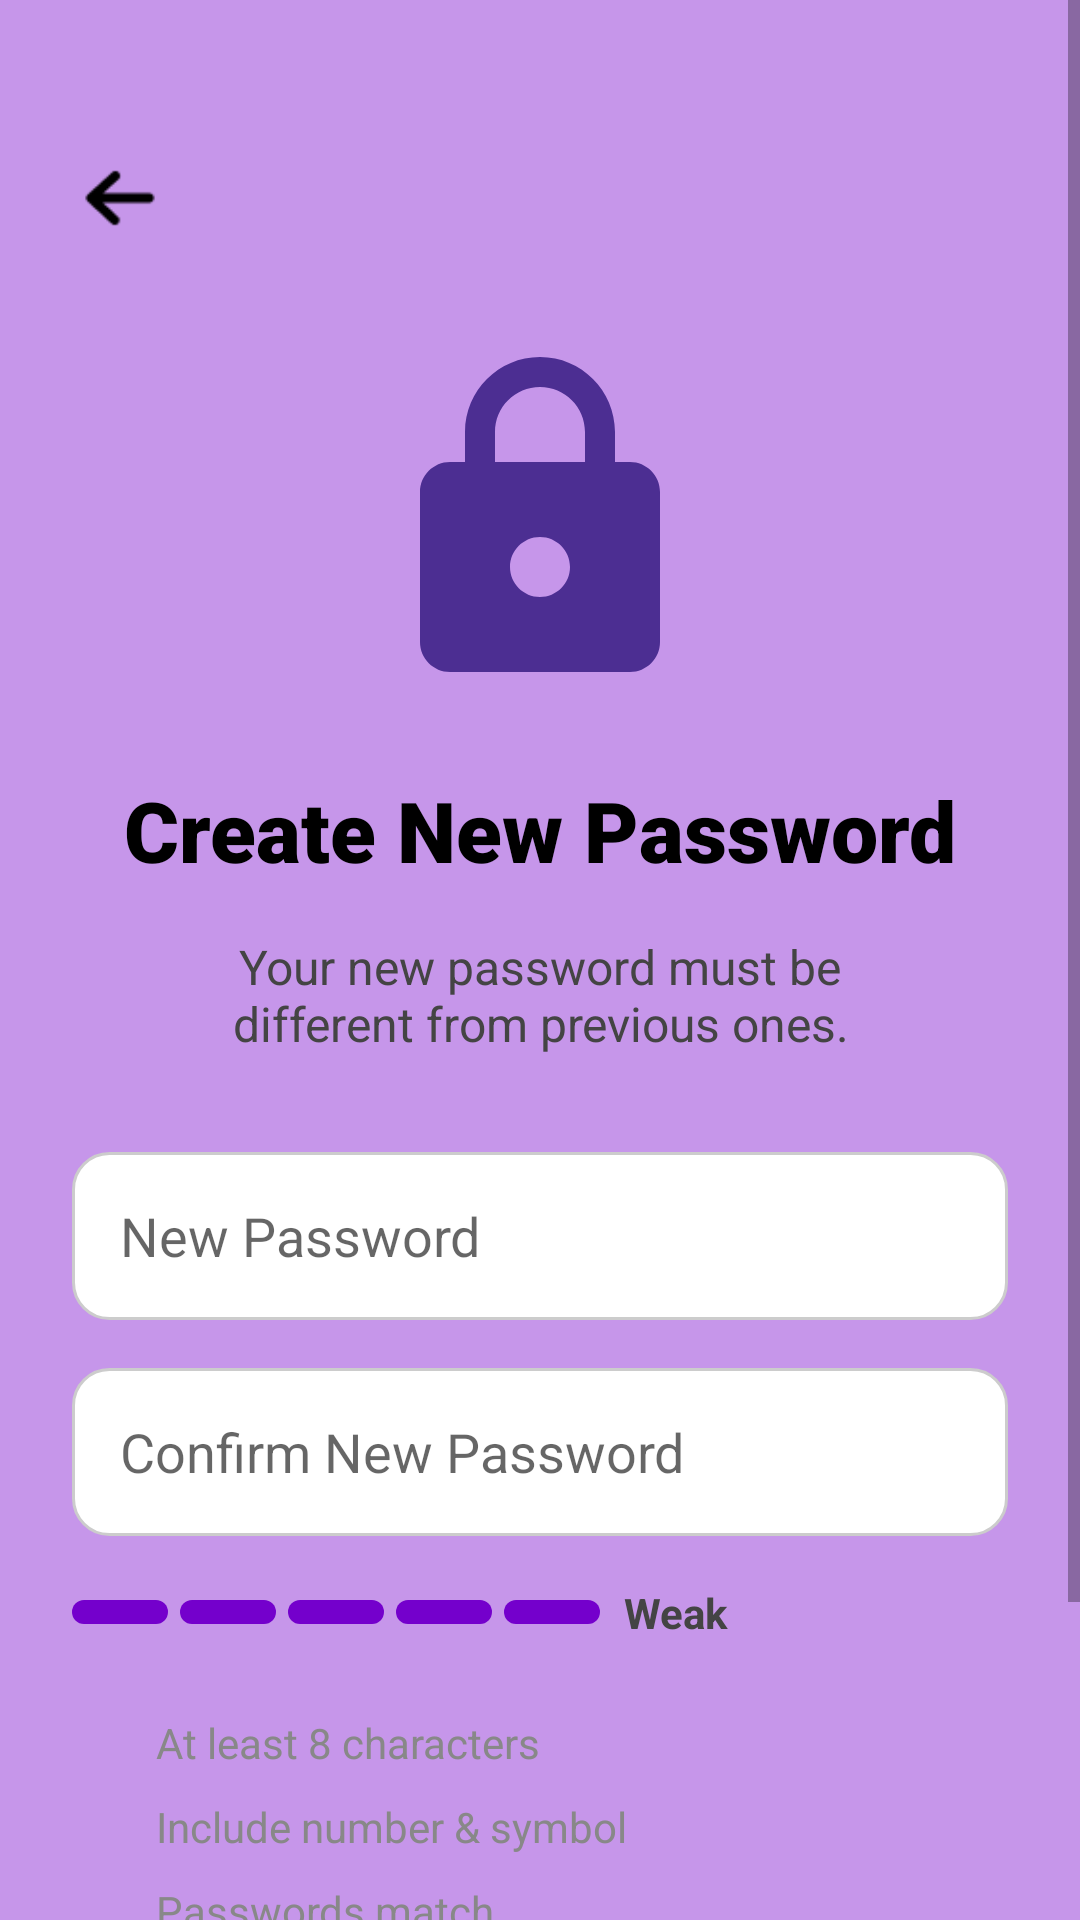

Produce the Android XML layout that renders to this screen, including the resource entries it uses.
<!-- AndroidManifest.xml: application theme Theme.LuminaPoll -->
<!-- res/layout/activity_new_password.xml -->
<?xml version="1.0" encoding="utf-8"?>
<FrameLayout xmlns:android="http://schemas.android.com/apk/res/android"
    xmlns:app="http://schemas.android.com/apk/res-auto"
    xmlns:tools="http://schemas.android.com/tools"
    android:layout_width="match_parent"
    android:layout_height="match_parent">

    <ScrollView
        android:id="@+id/new_password_scroll_view"
        android:layout_width="match_parent"
        android:layout_height="match_parent"
        android:background="@color/login_bg"
        android:fillViewport="true">

        <androidx.constraintlayout.widget.ConstraintLayout
            android:layout_width="match_parent"
            android:layout_height="wrap_content"
            android:paddingTop="@dimen/margin_top"
            android:paddingHorizontal="@dimen/margin_horizontal"
            android:paddingBottom="0dp">

            <ImageView
                android:id="@+id/btn_back"
                android:layout_width="32dp"
                android:layout_height="32dp"
                android:src="@drawable/back_arrow"
                app:layout_constraintStart_toStartOf="parent"
                app:layout_constraintTop_toTopOf="parent"
                app:tint="@color/black" />

            <ImageView
                android:id="@+id/iv_lock"
                android:layout_width="120dp"
                android:layout_height="120dp"
                android:layout_marginTop="32dp"
                android:src="@drawable/ic_lock"
                app:layout_constraintEnd_toEndOf="parent"
                app:layout_constraintStart_toStartOf="parent"
                app:layout_constraintTop_toBottomOf="@id/btn_back" />

            <TextView
                android:id="@+id/tv_title"
                android:layout_width="wrap_content"
                android:layout_height="wrap_content"
                android:layout_marginTop="24dp"
                android:fontFamily="sans-serif-black"
                android:text="@string/create_new_password_title"
                android:textColor="@color/black"
                android:textSize="28sp"
                app:layout_constraintEnd_toEndOf="parent"
                app:layout_constraintStart_toStartOf="parent"
                app:layout_constraintTop_toBottomOf="@id/iv_lock" />

            <TextView
                android:id="@+id/tv_subtitle"
                android:layout_width="0dp"
                android:layout_height="wrap_content"
                android:layout_marginTop="16dp"
                android:gravity="center"
                android:text="@string/create_new_password_desc"
                android:textColor="@color/header_text_secondary"
                android:textSize="16sp"
                app:layout_constraintEnd_toEndOf="parent"
                app:layout_constraintStart_toStartOf="parent"
                app:layout_constraintTop_toBottomOf="@id/tv_title" />

            <EditText
                android:id="@+id/et_new_password"
                android:layout_width="0dp"
                android:layout_height="56dp"
                android:layout_marginTop="32dp"
                android:background="@drawable/bg_edittext"
                android:hint="@string/new_password_hint"
                android:inputType="textPassword"
                android:paddingStart="16dp"
                android:paddingEnd="16dp"
                android:textColor="@color/black"
                app:layout_constraintEnd_toEndOf="parent"
                app:layout_constraintStart_toStartOf="parent"
                app:layout_constraintTop_toBottomOf="@id/tv_subtitle" />

            <EditText
                android:id="@+id/et_confirm_password"
                android:layout_width="0dp"
                android:layout_height="56dp"
                android:layout_marginTop="16dp"
                android:background="@drawable/bg_edittext"
                android:hint="@string/confirm_new_password_hint"
                android:inputType="textPassword"
                android:paddingStart="16dp"
                android:paddingEnd="16dp"
                android:textColor="@color/black"
                app:layout_constraintEnd_toEndOf="parent"
                app:layout_constraintStart_toStartOf="parent"
                app:layout_constraintTop_toBottomOf="@id/et_new_password" />

            <LinearLayout
                android:id="@+id/ll_strength"
                android:layout_width="0dp"
                android:layout_height="wrap_content"
                android:layout_marginTop="16dp"
                android:gravity="center_vertical"
                android:orientation="horizontal"
                app:layout_constraintEnd_toEndOf="parent"
                app:layout_constraintStart_toStartOf="parent"
                app:layout_constraintTop_toBottomOf="@id/et_confirm_password">

                <View
                    android:id="@+id/v_strength_1"
                    android:layout_width="32dp"
                    android:layout_height="8dp"
                    android:layout_marginEnd="4dp"
                    android:background="@drawable/bg_button"
                    app:backgroundTint="@color/strength_default" />

                <View
                    android:id="@+id/v_strength_2"
                    android:layout_width="32dp"
                    android:layout_height="8dp"
                    android:layout_marginEnd="4dp"
                    android:background="@drawable/bg_button"
                    app:backgroundTint="@color/strength_default" />

                <View
                    android:id="@+id/v_strength_3"
                    android:layout_width="32dp"
                    android:layout_height="8dp"
                    android:layout_marginEnd="4dp"
                    android:background="@drawable/bg_button"
                    app:backgroundTint="@color/strength_default" />

                <View
                    android:id="@+id/v_strength_4"
                    android:layout_width="32dp"
                    android:layout_height="8dp"
                    android:layout_marginEnd="4dp"
                    android:background="@drawable/bg_button"
                    app:backgroundTint="@color/strength_default" />

                <View
                    android:id="@+id/v_strength_5"
                    android:layout_width="32dp"
                    android:layout_height="8dp"
                    android:layout_marginEnd="8dp"
                    android:background="@drawable/bg_button"
                    app:backgroundTint="@color/strength_default" />

                <TextView
                    android:id="@+id/tv_strength_label"
                    android:layout_width="wrap_content"
                    android:layout_height="wrap_content"
                    android:text="Weak"
                    android:textColor="@color/header_text_secondary"
                    android:textStyle="bold" />
            </LinearLayout>

            <LinearLayout
                android:id="@+id/ll_requirements"
                android:layout_width="0dp"
                android:layout_height="wrap_content"
                android:layout_marginTop="24dp"
                android:orientation="vertical"
                app:layout_constraintEnd_toEndOf="parent"
                app:layout_constraintStart_toStartOf="parent"
                app:layout_constraintTop_toBottomOf="@id/ll_strength">

                <LinearLayout
                    android:layout_width="wrap_content"
                    android:layout_height="wrap_content"
                    android:layout_marginBottom="8dp"
                    android:gravity="center_vertical"
                    android:orientation="horizontal">
                    <ImageView
                        android:id="@+id/iv_check_chars"
                        android:layout_width="20dp"
                        android:layout_height="20dp"
                        android:src="@drawable/ic_check_path" />

                    <TextView
                        android:layout_width="wrap_content"
                        android:layout_height="wrap_content"
                        android:layout_marginStart="8dp"
                        android:text="@string/at_least_8_chars"
                        android:textColor="@color/text_muted" />
                </LinearLayout>

                <LinearLayout
                    android:layout_width="wrap_content"
                    android:layout_height="wrap_content"
                    android:layout_marginBottom="8dp"
                    android:gravity="center_vertical"
                    android:orientation="horizontal">
                    <ImageView
                        android:id="@+id/iv_check_num_sym"
                        android:layout_width="20dp"
                        android:layout_height="20dp"
                        android:src="@drawable/ic_check_path" />

                    <TextView
                        android:layout_width="wrap_content"
                        android:layout_height="wrap_content"
                        android:layout_marginStart="8dp"
                        android:text="@string/include_number_symbol"
                        android:textColor="@color/text_muted" />
                </LinearLayout>

                <LinearLayout
                    android:layout_width="wrap_content"
                    android:layout_height="wrap_content"
                    android:gravity="center_vertical"
                    android:orientation="horizontal">
                    <ImageView
                        android:id="@+id/iv_check_match"
                        android:layout_width="20dp"
                        android:layout_height="20dp"
                        android:src="@drawable/ic_check_path" />

                    <TextView
                        android:layout_width="wrap_content"
                        android:layout_height="wrap_content"
                        android:layout_marginStart="8dp"
                        android:text="@string/passwords_match"
                        android:textColor="@color/text_muted" />
                </LinearLayout>

            </LinearLayout>

            <Button
                android:id="@+id/btn_reset"
                android:layout_width="0dp"
                android:layout_height="56dp"
                android:layout_marginTop="32dp"
                android:layout_marginBottom="32dp"
                android:background="@drawable/bg_button"
                android:text="@string/reset_password_button"
                android:textAllCaps="false"
                android:textColor="@color/white"
                android:textSize="18sp"
                android:textStyle="bold"
                app:backgroundTint="@null"
                app:layout_constraintBottom_toBottomOf="parent"
                app:layout_constraintEnd_toEndOf="parent"
                app:layout_constraintStart_toStartOf="parent"
                app:layout_constraintTop_toBottomOf="@id/ll_requirements" />

        </androidx.constraintlayout.widget.ConstraintLayout>
    </ScrollView>

    <FrameLayout
        android:id="@+id/new_password_progress_overlay"
        android:layout_width="match_parent"
        android:layout_height="match_parent"
        android:background="#80000000"
        android:clickable="true"
        android:elevation="10dp"
        android:focusable="true"
        android:visibility="gone">

        <ProgressBar
            android:layout_width="wrap_content"
            android:layout_height="wrap_content"
            android:layout_gravity="center" />
    </FrameLayout>

</FrameLayout>
<!-- resources referenced by this layout -->
<resources>
  <color name="black">#FF000000</color>
  <color name="header_text_secondary">@color/text_secondary</color>
  <color name="login_bg">@color/color_v75</color>
  <color name="strength_default">#E0E0E0</color>
  <color name="text_muted">#888888</color>
  <color name="white">#FFFFFFFF</color>
  <dimen name="margin_horizontal">24dp</dimen>
  <dimen name="margin_top">50dp</dimen>
  <!-- drawable back_arrow: png bitmap (drawable, 459 bytes) -->
  <!-- drawable bg_button (drawable) -->
  <?xml version="1.0" encoding="utf-8"?>
  <shape xmlns:android="http://schemas.android.com/apk/res/android">
      <solid android:color="@color/login_btn" />
      <corners android:radius="12dp" />
  </shape>
  <!-- drawable bg_edittext (drawable) -->
  <?xml version="1.0" encoding="utf-8"?>
  <shape xmlns:android="http://schemas.android.com/apk/res/android">
      <solid android:color="@color/white" />
      <corners android:radius="12dp" />
      <stroke android:width="1dp" android:color="#CCCCCC" />
  </shape>
  <!-- drawable ic_check_path (drawable) -->
  <?xml version="1.0" encoding="utf-8"?>
  <vector xmlns:android="http://schemas.android.com/apk/res/android"
      android:width="24dp"
      android:height="24dp"
      android:viewportWidth="24"
      android:viewportHeight="24">
      <path
          android:name="check"
          android:pathData="M5,12l5,5l10,-10"
          android:strokeColor="#4CAF50"
          android:strokeWidth="3"
          android:strokeLineCap="round"
          android:strokeLineJoin="round"
          android:trimPathEnd="0" />
  </vector>
  <!-- drawable ic_lock (drawable) -->
  <vector xmlns:android="http://schemas.android.com/apk/res/android"
      android:width="120dp"
      android:height="120dp"
      android:viewportWidth="24"
      android:viewportHeight="24">
    <path
        android:fillColor="#4C2E92"
        android:pathData="M18,8h-1L17,6c0,-2.76 -2.24,-5 -5,-5S7,3.24 7,6v2L6,8c-1.1,0 -2,0.9 -2,2v10c0,1.1 0.9,2 2,2h12c1.1,0 2,-0.9 2,-2L20,10c0,-1.1 -0.9,-2 -2,-2zM9,6c0,-1.66 1.34,-3 3,-3s3,1.34 3,3v2L9,8L9,6zM12,17c-1.1,0 -2,-0.9 -2,-2s0.9,-2 2,-2 2,0.9 2,2 -0.9,2 -2,2z"/>
  </vector>
  <string name="at_least_8_chars">At least 8 characters</string>
  <string name="confirm_new_password_hint">Confirm New Password</string>
  <string name="create_new_password_desc">Your new password must be\ndifferent from previous ones.</string>
  <string name="create_new_password_title">Create New Password</string>
  <string name="include_number_symbol">Include number &amp; symbol</string>
  <string name="new_password_hint">New Password</string>
  <string name="passwords_match">Passwords match</string>
  <string name="reset_password_button">Reset Password</string>
  <style name="Theme.LuminaPoll" parent="Theme.AppCompat.DayNight.NoActionBar">
          <item name="colorPrimary">?attr/colorModePrimary</item>
          <item name="android:statusBarColor">@android:color/transparent</item>
          <item name="android:navigationBarColor">@android:color/transparent</item>
          <item name="android:windowBackground">?attr/colorModeBackground</item>
          
          
          <item name="colorModeSecondary">@color/white</item>
          <item name="colorModeButtonText">@color/white</item>
      </style>
  <color name="text_secondary">#444444</color>
  <color name="color_v75">#C696EA</color>
  <color name="login_btn">@color/color_v300</color>
  <color name="color_v300">#7400CC</color>
</resources>
